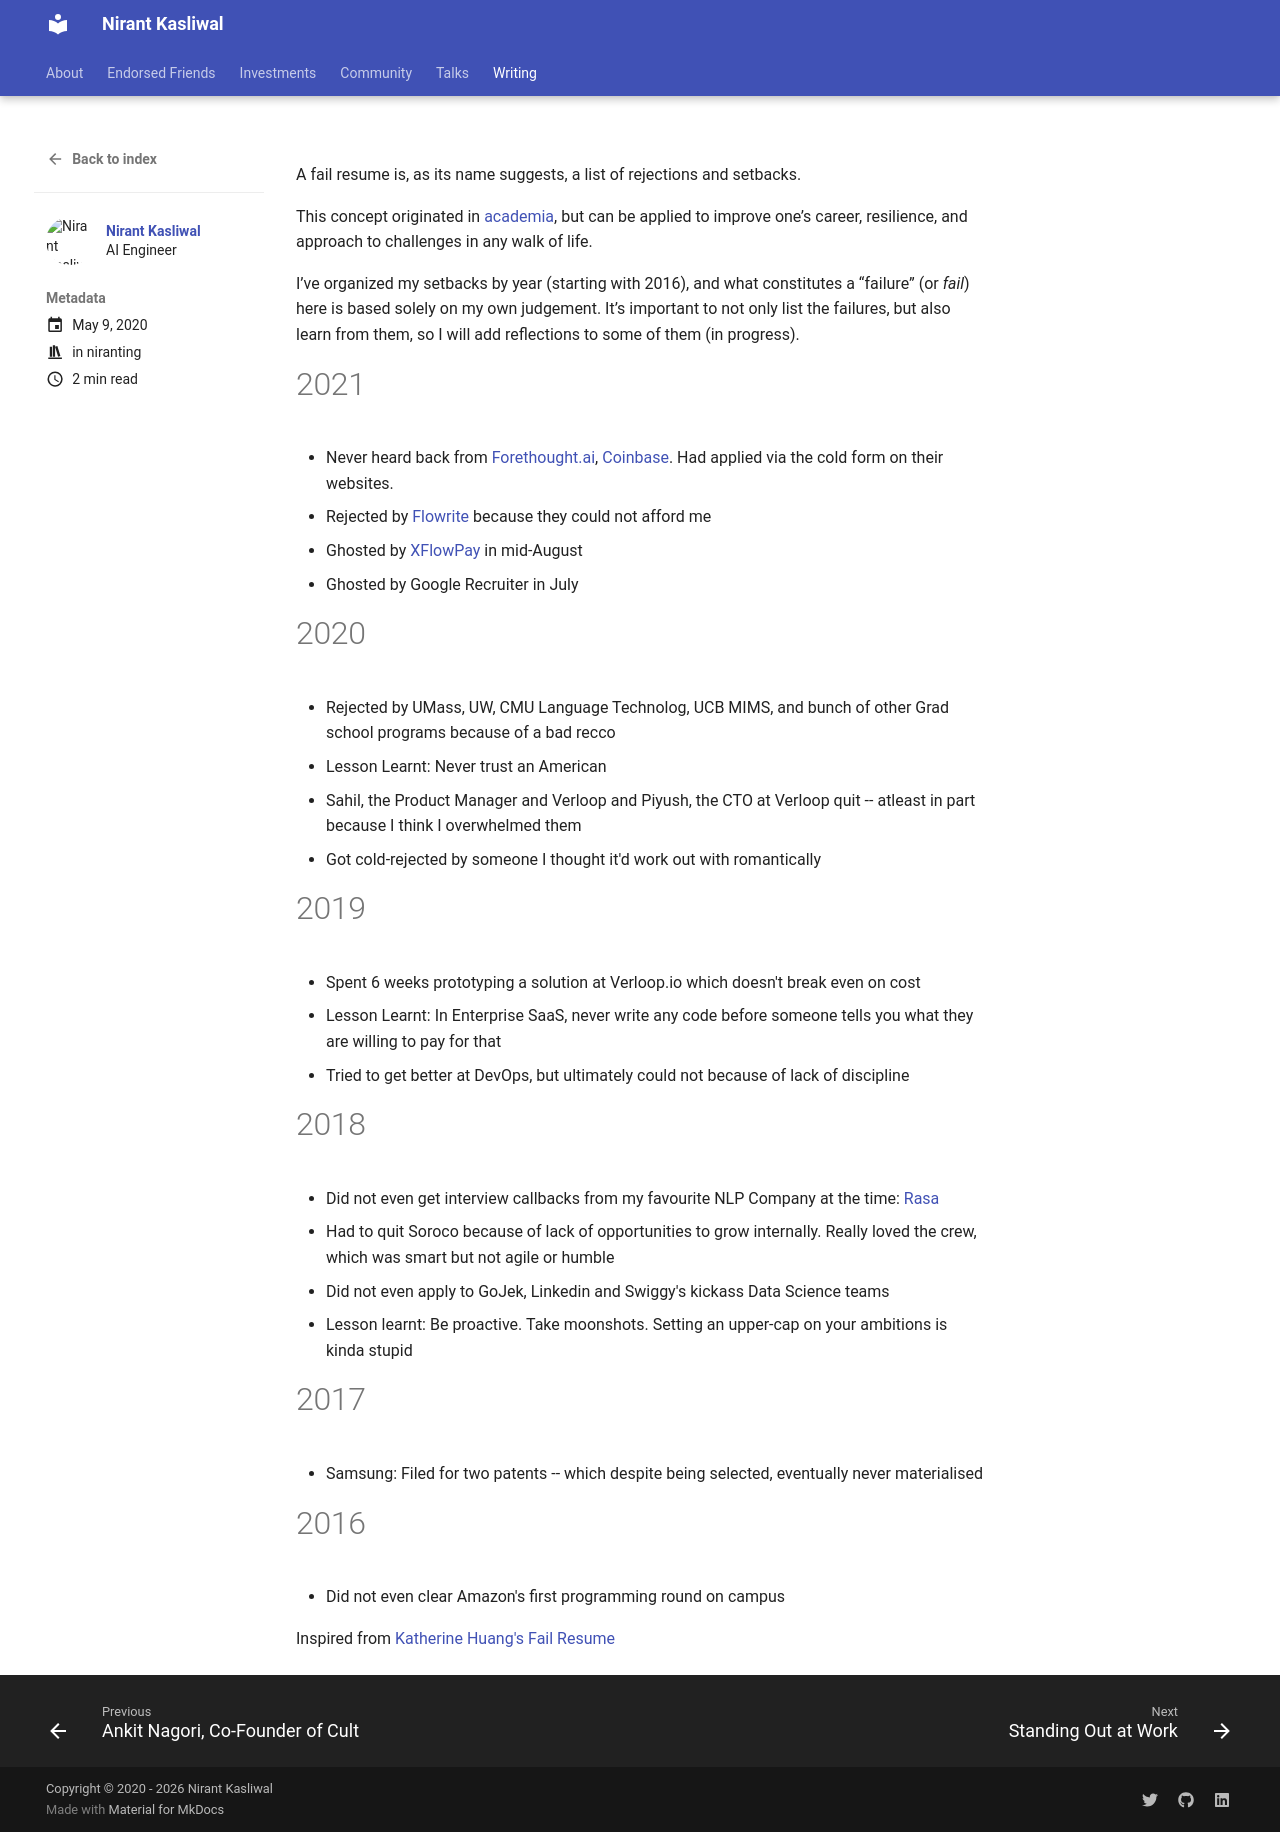

repository: NirantK/nirantk.github.io · page: writing/failresume/index.html · generator: mkdocs

+++
title =  "Fail Resume"
date = 2020-05-09T23:29:18+05:30
tags = ["niranting"]
toc = true
featured_image = ""
description = ""
+++

A fail resume is, as its name suggests, a list of rejections and setbacks.

This concept originated in [academia](https://www.nytimes.com/2019/02/03/smarter-living/failure-resume.html), but can be applied to improve one’s career, resilience, and approach to challenges in any walk of life.

I’ve organized my setbacks by year (starting with 2016), and what constitutes a “failure” (or _fail_) here is based solely on my own judgement. 
It’s important to not only list the failures, but also learn from them, so I will add reflections to some of them (in progress). 

# 2021
- Never heard back from [Forethought.ai](https://forethought.ai/), [Coinbase](https://www.coinbase.com/). Had applied via the cold form on their websites.
- Rejected by [Flowrite](https://flowrite.com/) because they could not afford me
- Ghosted by [XFlowPay](https://xflowpay.com/) in mid-August
- Ghosted by Google Recruiter in July

# 2020
- Rejected by UMass, UW, CMU Language Technolog, UCB MIMS, and bunch of other Grad school programs because of a bad recco
  - Lesson Learnt: Never trust an American
- Sahil, the Product Manager and Verloop and Piyush, the CTO at Verloop quit -- atleast in part because I think I overwhelmed them
- Got cold-rejected by someone I thought it'd work out with romantically

# 2019
- Spent 6 weeks prototyping a solution at Verloop.io which doesn't break even on cost
  - Lesson Learnt: In Enterprise SaaS, never write any code before someone tells you what they are willing to pay for that
- Tried to get better at DevOps, but ultimately could not because of lack of discipline

# 2018
- Did not even get interview callbacks from my favourite NLP Company at the time: [Rasa](https://rasa.com/)
- Had to quit Soroco because of lack of opportunities to grow internally. Really loved the crew, which was smart but not agile or humble
- Did not even apply to GoJek, Linkedin and Swiggy's kickass Data Science teams
  - Lesson learnt: Be proactive. Take moonshots. Setting an upper-cap on your ambitions is kinda stupid

# 2017
- Samsung: Filed for two patents -- which despite being selected, eventually never materialised

# 2016
- Did not even clear Amazon's first programming round on campus

Inspired from [Katherine Huang's Fail Resume](https://katmh.com/fail)
